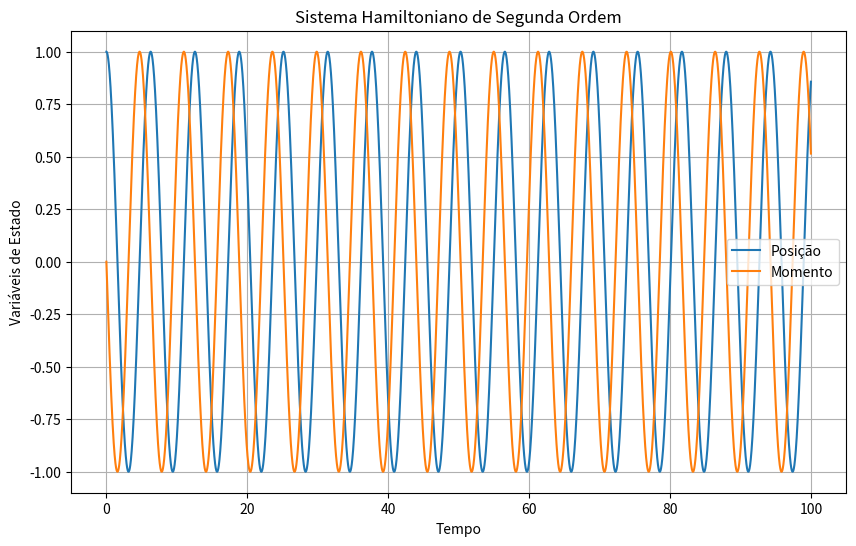
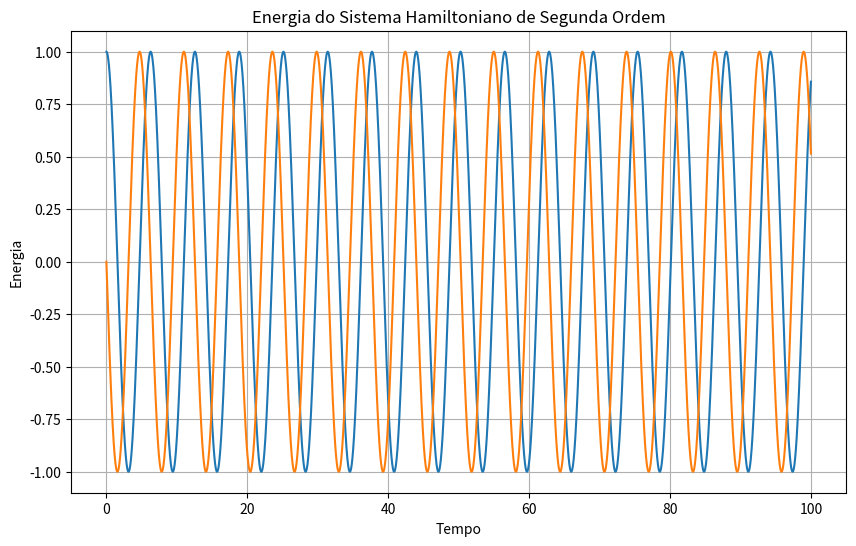

Generate these figures, in order, with matplotlib:
import numpy as np
import matplotlib.pyplot as plt

def modelo_hamiltoniano(t, y):
    # Parâmetros do sistema
    k = 1.0  # Constante da mola
    m = 1.0  # Massa do peso

    # Variáveis de estado
    x, p = y[:2]  # Posição e momento

    # Equações de movimento para o sistema hamiltoniano
    dxdt = p / m
    dpdt = -k * x

    return np.array([dxdt, dpdt])

def calcular_energia(y):
    # Parâmetros do sistema
    k = 1.0  # Constante da mola
    m = 1.0  # Massa do peso

    # Variáveis de estado
    x, p = y[:2]  # Posição e momento

    # Cálculo da energia
    energia = 0.5 * (p**2 / m + k * x**2)

    return energia

def runge_kutta4(t0, y0, h, num_pontos):
    t = np.zeros(num_pontos)
    y = np.zeros((num_pontos, len(y0)))
    energia = np.zeros(num_pontos)
    t[0] = t0
    y[0] = y0
    energia[0] = calcular_energia(y0)

    for i in range(1, num_pontos):
        k1 = h * modelo_hamiltoniano(t[i-1], y[i-1])
        k2 = h * modelo_hamiltoniano(t[i-1] + h/2, y[i-1] + k1/2)
        k3 = h * modelo_hamiltoniano(t[i-1] + h/2, y[i-1] + k2/2)
        k4 = h * modelo_hamiltoniano(t[i-1] + h, y[i-1] + k3)

        t[i] = t[i-1] + h
        y[i] = y[i-1] + (k1 + 2*k2 + 2*k3 + k4) / 6
        energia[i] = calcular_energia(y[i])

    return t, y, energia
    

# Condições iniciais
t0 = 0.0
x0 = 1.0
p0 = 0.0
y0 = np.array([x0, p0])

# Tempo de integração
t_inicio = 0.0
t_fim = 100.0
num_pontos = 10001
h = (t_fim - t_inicio) / num_pontos

# Integração numérica usando Runge-Kutta de quarta ordem
t, y, energia = runge_kutta4(t0, y0, h, num_pontos)

# Extração das variáveis de estado
x = y[:, 0]
p = y[:, 1]

# Plotagem do gráfico
plt.figure(figsize=(10, 6))
plt.plot(t, x, label='Posição')
plt.plot(t, p, label='Momento')
plt.xlabel('Tempo')
plt.ylabel('Variáveis de Estado')
plt.title('Sistema Hamiltoniano de Segunda Ordem')
plt.legend()
plt.grid(True)
plt.show()

# Plotagem da energia ao longo do tempo
plt.figure(figsize=(10, 6))
plt.plot(t, y)
plt.xlabel('Tempo')
plt.ylabel('Energia')
plt.title('Energia do Sistema Hamiltoniano de Segunda Ordem')
plt.grid(True)
plt.show()
